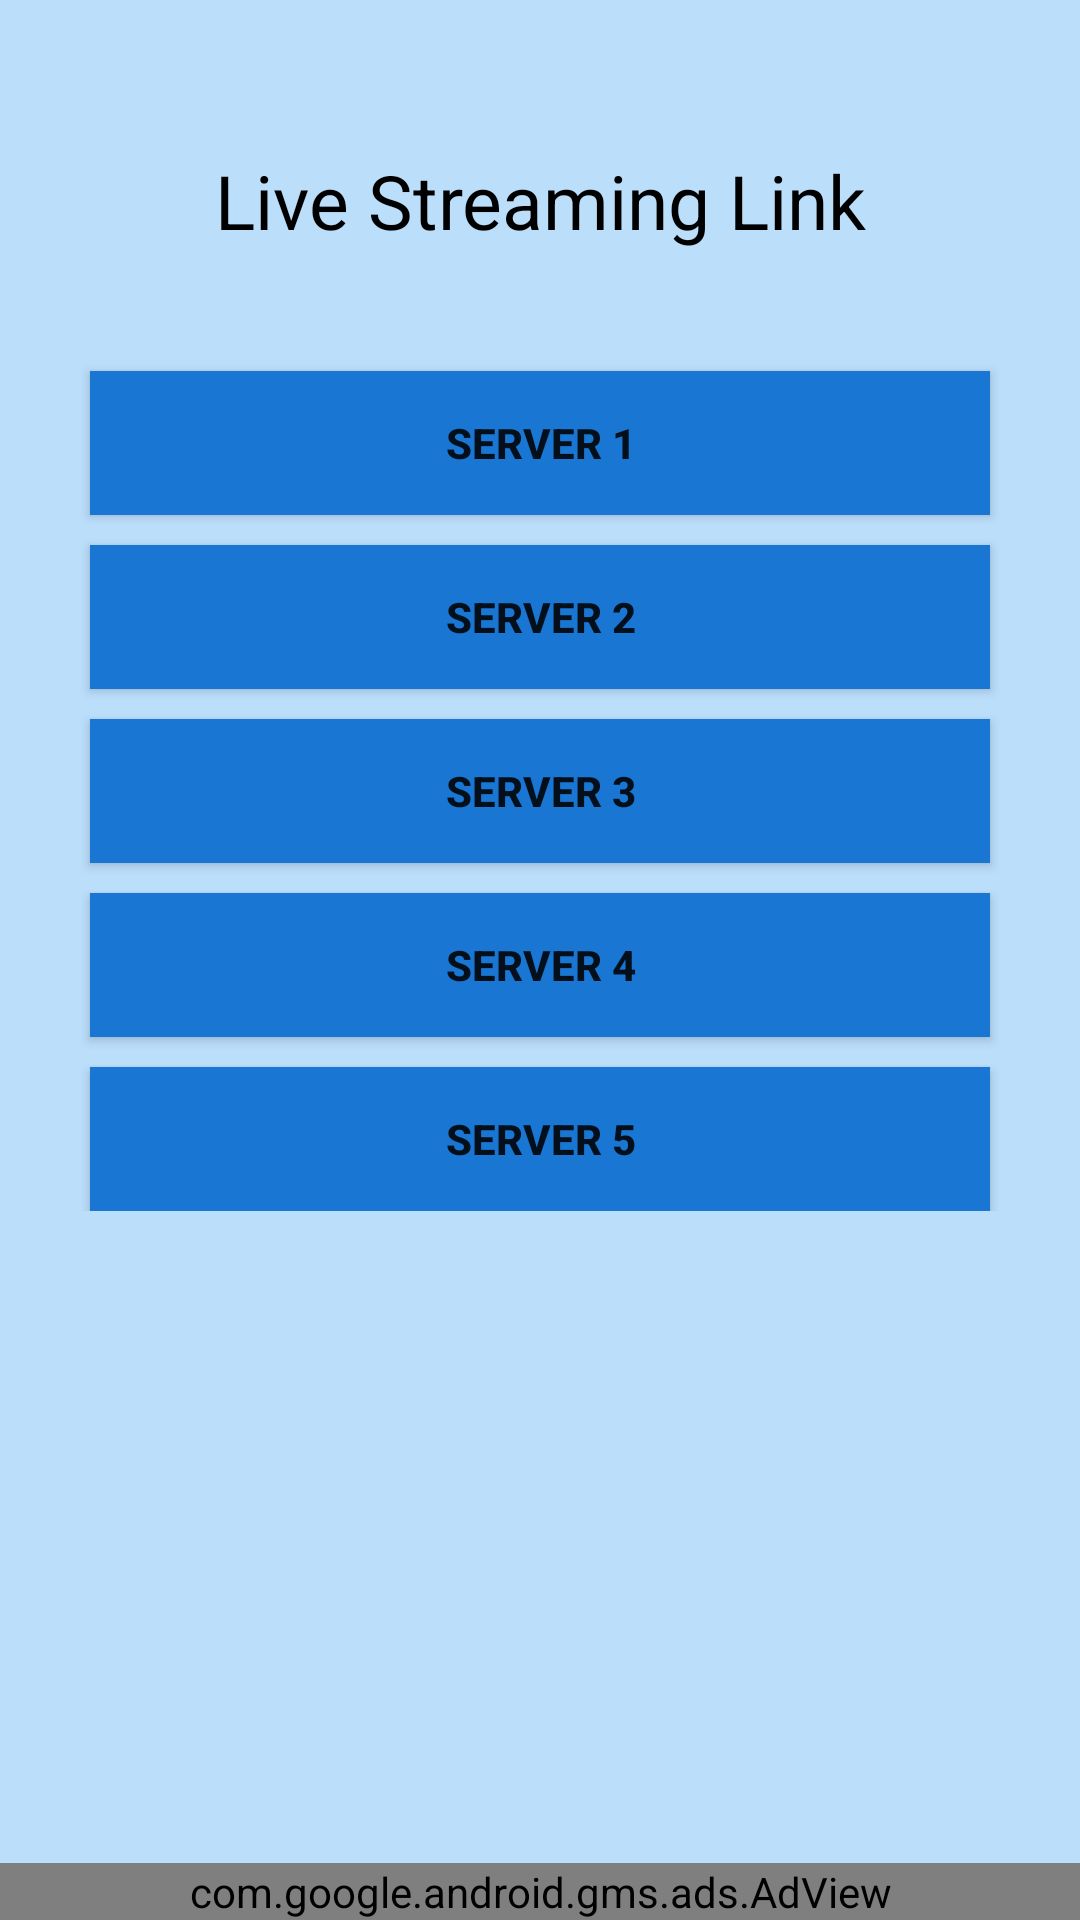

This screen was rendered from an Android layout file. Write that file and the resources it references.
<!-- AndroidManifest.xml: application theme AppTheme -->
<!-- res/layout/activity_watch_live.xml -->
<?xml version="1.0" encoding="utf-8"?>
<android.support.constraint.ConstraintLayout xmlns:android="http://schemas.android.com/apk/res/android"
    xmlns:app="http://schemas.android.com/apk/res-auto"
    xmlns:tools="http://schemas.android.com/tools"
    android:layout_width="match_parent"
    android:layout_height="match_parent"
    tools:context="com.bplhd.android.bpllive2017.WatchLiveActivity">

    <ScrollView
        android:layout_width="0dp"
        android:layout_height="0dp"
        android:background="@color/layout_background"
        tools:layout_constraintTop_creator="1"
        tools:layout_constraintRight_creator="1"
        tools:layout_constraintBottom_creator="1"
        app:layout_constraintBottom_toBottomOf="parent"
        app:layout_constraintRight_toRightOf="parent"
        tools:layout_constraintLeft_creator="1"
        app:layout_constraintLeft_toLeftOf="parent"
        app:layout_constraintTop_toTopOf="parent">

        <LinearLayout
            android:layout_width="match_parent"
            android:layout_height="match_parent"
            android:orientation="vertical">

            <TextView
                android:layout_width="match_parent"
                android:layout_height="wrap_content"
                android:layout_marginBottom="30dp"
                android:layout_marginTop="50dp"
                android:text="Live Streaming Link"
                android:textAlignment="center"
                android:textColor="@android:color/black"
                android:textSize="25dp" />

            <Button
                android:id="@+id/server1"
                style="@style/WatchLiveStyle"
                android:layout_width="match_parent"
                android:layout_height="wrap_content"
                android:background="#1976D2"
                android:text="Server 1" />

            <Button
                android:id="@+id/server2"
                style="@style/WatchLiveStyle"
                android:layout_width="match_parent"
                android:layout_height="wrap_content"
                android:background="#1976D2"
                android:text="Server 2" />

            <Button
                android:id="@+id/server3"
                style="@style/WatchLiveStyle"
                android:layout_width="match_parent"
                android:layout_height="wrap_content"
                android:background="#1976D2"
                android:text="Server 3" />

            <Button
                android:id="@+id/server4"
                style="@style/WatchLiveStyle"
                android:layout_width="match_parent"
                android:layout_height="wrap_content"
                android:background="#1976D2"
                android:text="Server 4" />

            <Button
                android:id="@+id/server5"
                style="@style/WatchLiveStyle"
                android:layout_width="match_parent"
                android:layout_height="wrap_content"
                android:background="#1976D2"
                android:text="Server 5" />

        </LinearLayout>
    </ScrollView>

    <RelativeLayout
        android:layout_width="wrap_content"
        android:layout_height="wrap_content"
        tools:layout_constraintTop_creator="1"
        tools:layout_constraintLeft_creator="1"
        app:layout_constraintLeft_toLeftOf="parent"
        app:layout_constraintTop_toTopOf="parent">

        <com.google.android.gms.ads.AdView
            xmlns:ads="http://schemas.android.com/apk/res-auto"
            android:id="@+id/adView"
            android:layout_width="match_parent"
            android:layout_height="wrap_content"
            android:layout_centerHorizontal="true"
            android:layout_alignParentBottom="true"
            ads:adSize="BANNER"
            ads:adUnitId="ca-app-pub-3163725584935426/3992496461">
        </com.google.android.gms.ads.AdView>
    </RelativeLayout>

</android.support.constraint.ConstraintLayout>
<!-- resources referenced by this layout -->
<resources>
  <color name="layout_background">#BBDEFB</color>
  <style name="WatchLiveStyle">
          <item name="android:layout_marginTop">10dp</item>
          <item name="android:layout_marginLeft">30dp</item>
          <item name="android:layout_marginRight">30dp</item>
          <item name="android:textStyle">bold</item>
      </style>
  <style name="AppTheme" parent="Theme.AppCompat.Light.DarkActionBar">
          
          <item name="colorPrimary">@color/colorPrimary</item>
          <item name="colorPrimaryDark">@color/colorPrimaryDark</item>
          <item name="colorAccent">@color/colorAccent</item>
      </style>
  <color name="colorPrimary">#3F51B5</color>
  <color name="colorPrimaryDark">#303F9F</color>
  <color name="colorAccent">#FF4081</color>
</resources>
